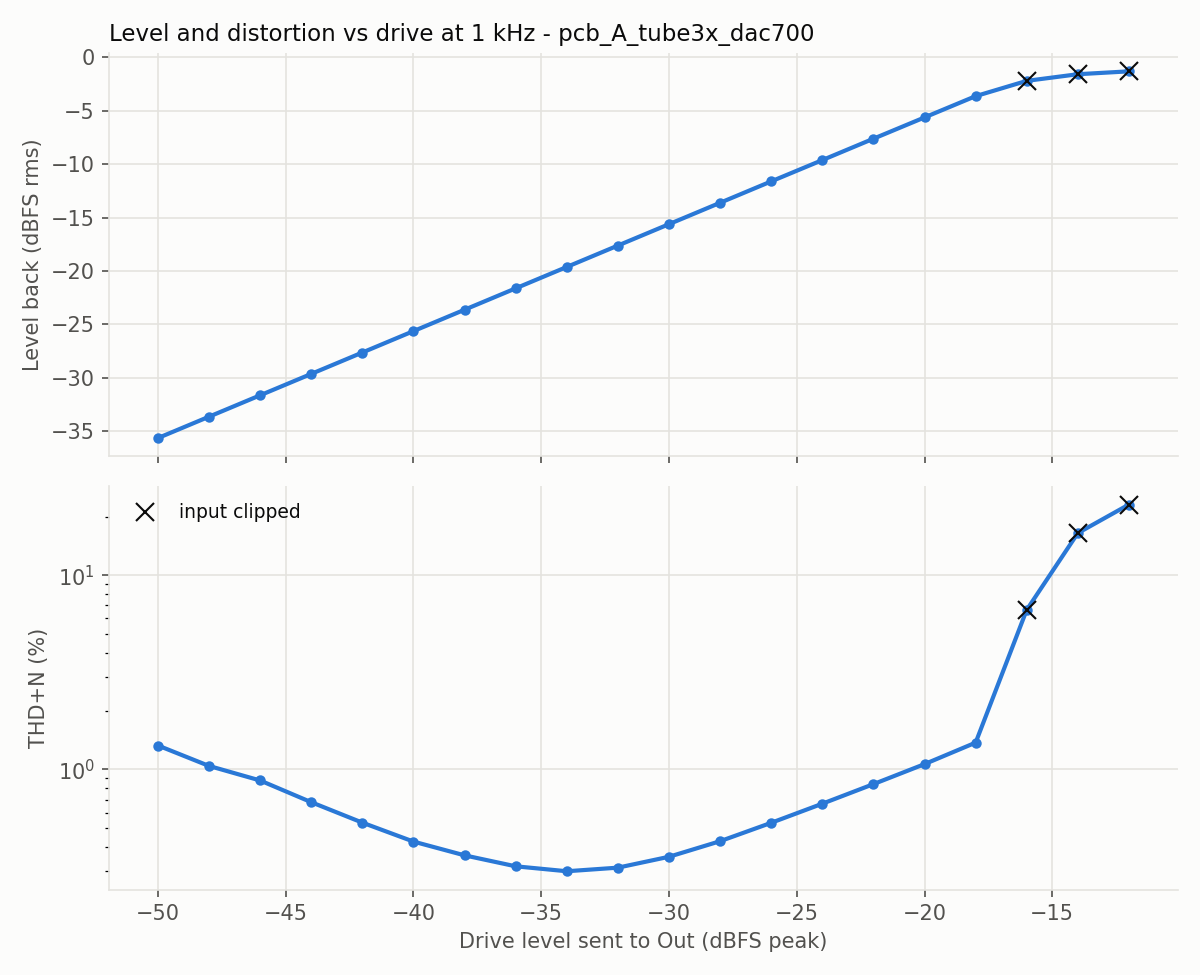

Source data for this figure (header and first rows):
level_dbfs, fundamental_dbfs, thd_pct, thd_n_pct, snr_db
-50.0, -35.62, 0.035, 1.328, 37.5
-48.0, -33.62, 0.049, 1.042, 39.7
-46.0, -31.62, 0.052, 0.877, 41.2
-44.0, -29.62, 0.062, 0.678, 43.4
-42.0, -27.62, 0.085, 0.532, 45.6
-40.0, -25.62, 0.106, 0.425, 47.7
-38.0, -23.62, 0.134, 0.361, 49.5
-36.0, -21.62, 0.166, 0.317, 51.4
-34.0, -19.62, 0.207, 0.299, 53.3
-32.0, -17.62, 0.263, 0.312, 55.5
-30.0, -15.62, 0.329, 0.355, 57.5
-28.0, -13.62, 0.415, 0.427, 59.8
-26.0, -11.62, 0.524, 0.531, 61.6
-24.0, -9.63, 0.663, 0.666, 63.3
-22.0, -7.63, 0.838, 0.84, 65.4
-20.0, -5.64, 1.064, 1.065, 67.4
-18.0, -3.65, 1.373, 1.374, 67.5
-16.0, -2.22, 6.517, 6.637, 38.0
-14.0, -1.6, 16.04, 16.49, 28.3
-12.0, -1.33, 22.79, 23.13, 28.1
